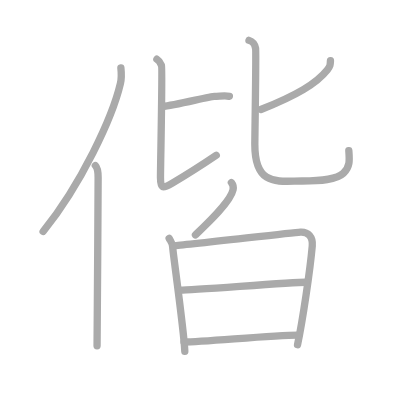
t = 0.00 s
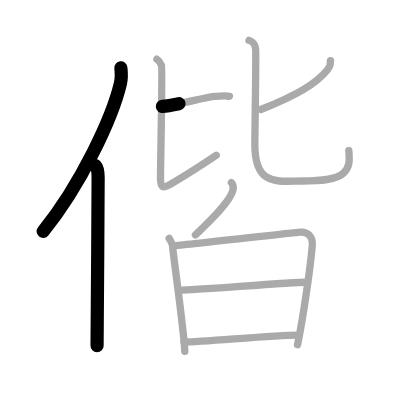
t = 2.25 s
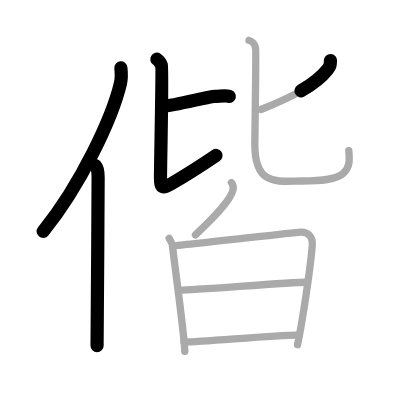
t = 4.50 s
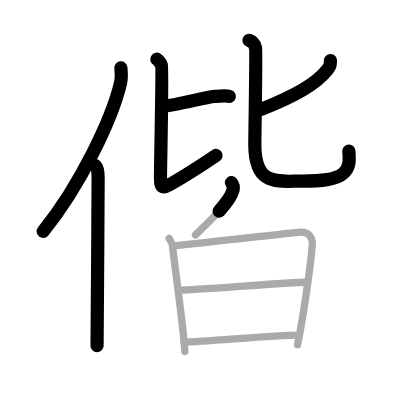
t = 6.50 s
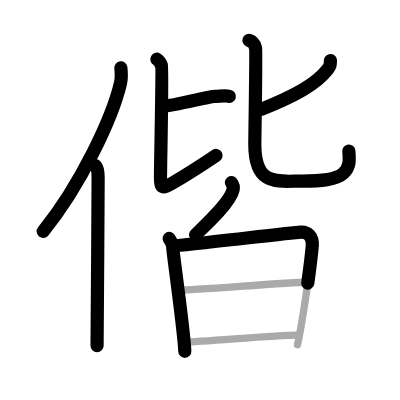
t = 8.75 s
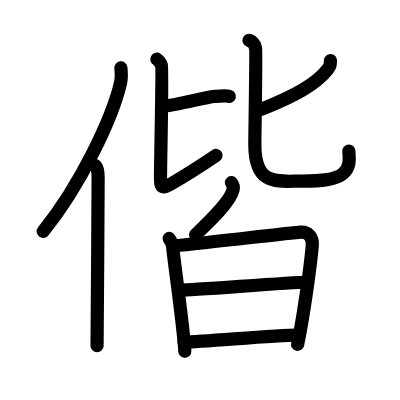
t = 11.00 s

The animated SVG that drew these frames (rendered in a browser with its animation timeline set to each time). Animation: 11 SMIL elements (animate=11); one cycle of 11.00 s.

<?xml version="1.0" standalone="no"?>
<!DOCTYPE svg PUBLIC "-//W3C//DTD SVG 1.1//EN"   "http://www.w3.org/Graphics/SVG/1.1/DTD/svg11.dtd">
<svg width="400px" height="400px"  version="1.1" xmlns="http://www.w3.org/2000/svg">
  <defs>
    <marker id="Triangle" viewBox="0 0 10 10" refX="0" refY="5" markerUnits="strokeWidth" markerWidth="3" style="stroke-opacity:0%;fill:#aaaaaa;" markerHeight="2" orient="auto">
      <path d="M 0 0 L 10 5 L 0 10 z" />
    </marker>
    
    <marker id="Arrow" viewBox="0 0 10 10" refX="5" refY="5" markerUnits="strokeWidth" markerWidth="1.8" style="stroke-opacity:0%;fill:#770000;" markerHeight="2" orient="auto">
      <path d="M 0 4 L 6 4 L 4 1 L 10 5 L 4 9 L 6 6 L 0 6 z" />
        <circle cx="5" cy="5" r="5" />
      </marker>
    
    <marker id="TriangleRed" viewBox="0 0 10 10" refX="0" refY="5" markerUnits="strokeWidth" markerWidth="3" style="stroke-opacity:0%;fill:#CC0000;" markerHeight="2" orient="auto">
      <path d="M 0 0 L 10 5 L 0 10 z" />
    </marker>
    
    <marker id="ArrowRed" viewBox="0 0 10 10" refX="5" refY="5" markerUnits="strokeWidth" markerWidth="1.8" style="stroke-opacity:0%;fill:#CC0000;" markerHeight="2" orient="auto">
      <path d="M 0 4 L 6 4 L 4 1 L 10 5 L 4 9 L 6 6 L 0 6 z" />
        <circle cx="5" cy="5" r="5" />
      </marker>
    
  </defs>
  
  <path style="fill:#ffffff; fill-opacity:100%; fill-rule:evenodd; stroke-width:0;" d="M 0 0 L 400px 0 L 400px 400px L 0 400px L 0 0" />

  <g transform="scale(3.6697247706422 3.6697247706422)">
<path style="fill:none; fill-opacity:0%; fill-rule:evenodd; stroke:#aaaaaa; stroke-opacity:100%; stroke-width: 1.5pt; stroke-linejoin:round; stroke-linecap:round;" d="M32.94 18.5c0.13 1.21 0.23 2.73-0.12 4.22c-2.21 9.41-10.76 27.6-21.07 40.36"></path>
<path style="fill:none; fill-opacity:0%; fill-rule:evenodd; stroke:#aaaaaa; stroke-opacity:100%; stroke-width: 1.5pt; stroke-linejoin:round; stroke-linecap:round;" d="M25.98 45.11c0.59 0.61 0.76 1.97 0.76 3.23c0 13.02-0.29 37.15-0.29 45.9"></path>
<path style="fill:none; fill-opacity:0%; fill-rule:evenodd; stroke:#aaaaaa; stroke-opacity:100%; stroke-width: 1.5pt; stroke-linejoin:round; stroke-linecap:round;" d="M44.25 29c3.38-0.25 12.84-2.75 14.19-2.75s3.04-0.25 4.06 0"></path>
<path style="fill:none; fill-opacity:0%; fill-rule:evenodd; stroke:#aaaaaa; stroke-opacity:100%; stroke-width: 1.5pt; stroke-linejoin:round; stroke-linecap:round;" d="M42.75 16.14c0.9 0.58 0.96 0.97 1.26 1.74c0.3 0.77-0.28 27.37-0.28 30.5c0 2.97 0.52 3.12 3.12 1.59c5.42-3.19 8.38-5.16 12.08-7.66"></path>
<path style="fill:none; fill-opacity:0%; fill-rule:evenodd; stroke:#aaaaaa; stroke-opacity:100%; stroke-width: 1.5pt; stroke-linejoin:round; stroke-linecap:round;" d="M90.05 16.51C90 17.75 90 18 89.23 18.98c-3.02 3.84-8.49 6.99-18.14 10.86"></path>
<path style="fill:none; fill-opacity:0%; fill-rule:evenodd; stroke:#aaaaaa; stroke-opacity:100%; stroke-width: 1.5pt; stroke-linejoin:round; stroke-linecap:round;" d="M67.85 11c1.54 0.51 1.61 1.4 1.8 2.2c0.19 0.79-0.21 23.67-0.21 26.15c0 11.59 6.36 9.98 12.88 9.98c5.06 0 9.35-0.33 11.25-2.11c1.91-1.78 1.66-3.76 1.48-6.19"></path>
<path style="fill:none; fill-opacity:0%; fill-rule:evenodd; stroke:#aaaaaa; stroke-opacity:100%; stroke-width: 1.5pt; stroke-linejoin:round; stroke-linecap:round;" d="M63.05 49.75c0.5 0.63 0.58 1.41 0.46 1.96c-0.7 3.26-6.69 8.92-10.25 12.29"></path>
<path style="fill:none; fill-opacity:0%; fill-rule:evenodd; stroke:#aaaaaa; stroke-opacity:100%; stroke-width: 1.5pt; stroke-linejoin:round; stroke-linecap:round;" d="M46.09 64.97c0.48 0.85 0.97 1.28 0.97 2.41c0 1.13 3.1 22.78 3.3 28.37"></path>
<path style="fill:none; fill-opacity:0%; fill-rule:evenodd; stroke:#aaaaaa; stroke-opacity:100%; stroke-width: 1.5pt; stroke-linejoin:round; stroke-linecap:round;" d="M47.35 66.98c2.72-0.14 32.03-3.56 34.51-3.73c2.06-0.14 3.46 1.26 3.23 3.79c-0.58 6.46-2.58 20.21-4.01 26.9"></path>
<path style="fill:none; fill-opacity:0%; fill-rule:evenodd; stroke:#aaaaaa; stroke-opacity:100%; stroke-width: 1.5pt; stroke-linejoin:round; stroke-linecap:round;" d="M49.11 79.07c3.68 0 30.06-2.16 34.22-2.16"></path>
<path style="fill:none; fill-opacity:0%; fill-rule:evenodd; stroke:#aaaaaa; stroke-opacity:100%; stroke-width: 1.5pt; stroke-linejoin:round; stroke-linecap:round;" d="M50.15 93.19c5.44 0 23.94-1.88 30.98-1.88"></path>

<path style="fill:none; fill-opacity:0%; fill-rule:evenodd; stroke:#000000; stroke-opacity:100%; stroke-width: 2.7pt; stroke-linejoin:round; stroke-linecap:round;" d="M32.94 18.5c0.13 1.21 0.23 2.73-0.12 4.22c-2.21 9.41-10.76 27.6-21.07 40.36" pathLength="100" stroke-dashoffset="100" stroke-dasharray="100 105"><animate id="dashAnim1" attributeName="stroke-dashoffset" from="100" to="0" dur="1s" calcMode="linear" fill="freeze"/></path>
<path style="fill:none; fill-opacity:0%; fill-rule:evenodd; stroke:#000000; stroke-opacity:100%; stroke-width: 2.7pt; stroke-linejoin:round; stroke-linecap:round;" d="M25.98 45.11c0.59 0.61 0.76 1.97 0.76 3.23c0 13.02-0.29 37.15-0.29 45.9" pathLength="100" stroke-dashoffset="100" stroke-dasharray="100 105"><animate id="dashAnim2" attributeName="stroke-dashoffset" from="100" to="0" dur="1s" calcMode="linear" begin="dashAnim1.end" fill="freeze"/></path>
<path style="fill:none; fill-opacity:0%; fill-rule:evenodd; stroke:#000000; stroke-opacity:100%; stroke-width: 2.7pt; stroke-linejoin:round; stroke-linecap:round;" d="M44.25 29c3.38-0.25 12.84-2.75 14.19-2.75s3.04-0.25 4.06 0" pathLength="100" stroke-dashoffset="100" stroke-dasharray="100 105"><animate id="dashAnim3" attributeName="stroke-dashoffset" from="100" to="0" dur="1s" calcMode="linear" begin="dashAnim2.end" fill="freeze"/></path>
<path style="fill:none; fill-opacity:0%; fill-rule:evenodd; stroke:#000000; stroke-opacity:100%; stroke-width: 2.7pt; stroke-linejoin:round; stroke-linecap:round;" d="M42.75 16.14c0.9 0.58 0.96 0.97 1.26 1.74c0.3 0.77-0.28 27.37-0.28 30.5c0 2.97 0.52 3.12 3.12 1.59c5.42-3.19 8.38-5.16 12.08-7.66" pathLength="100" stroke-dashoffset="100" stroke-dasharray="100 105"><animate id="dashAnim4" attributeName="stroke-dashoffset" from="100" to="0" dur="1s" calcMode="linear" begin="dashAnim3.end" fill="freeze"/></path>
<path style="fill:none; fill-opacity:0%; fill-rule:evenodd; stroke:#000000; stroke-opacity:100%; stroke-width: 2.7pt; stroke-linejoin:round; stroke-linecap:round;" d="M90.05 16.51C90 17.75 90 18 89.23 18.98c-3.02 3.84-8.49 6.99-18.14 10.86" pathLength="100" stroke-dashoffset="100" stroke-dasharray="100 105"><animate id="dashAnim5" attributeName="stroke-dashoffset" from="100" to="0" dur="1s" calcMode="linear" begin="dashAnim4.end" fill="freeze"/></path>
<path style="fill:none; fill-opacity:0%; fill-rule:evenodd; stroke:#000000; stroke-opacity:100%; stroke-width: 2.7pt; stroke-linejoin:round; stroke-linecap:round;" d="M67.85 11c1.54 0.51 1.61 1.4 1.8 2.2c0.19 0.79-0.21 23.67-0.21 26.15c0 11.59 6.36 9.98 12.88 9.98c5.06 0 9.35-0.33 11.25-2.11c1.91-1.78 1.66-3.76 1.48-6.19" pathLength="100" stroke-dashoffset="100" stroke-dasharray="100 105"><animate id="dashAnim6" attributeName="stroke-dashoffset" from="100" to="0" dur="1s" calcMode="linear" begin="dashAnim5.end" fill="freeze"/></path>
<path style="fill:none; fill-opacity:0%; fill-rule:evenodd; stroke:#000000; stroke-opacity:100%; stroke-width: 2.7pt; stroke-linejoin:round; stroke-linecap:round;" d="M63.05 49.75c0.5 0.63 0.58 1.41 0.46 1.96c-0.7 3.26-6.69 8.92-10.25 12.29" pathLength="100" stroke-dashoffset="100" stroke-dasharray="100 105"><animate id="dashAnim7" attributeName="stroke-dashoffset" from="100" to="0" dur="1s" calcMode="linear" begin="dashAnim6.end" fill="freeze"/></path>
<path style="fill:none; fill-opacity:0%; fill-rule:evenodd; stroke:#000000; stroke-opacity:100%; stroke-width: 2.7pt; stroke-linejoin:round; stroke-linecap:round;" d="M46.09 64.97c0.48 0.85 0.97 1.28 0.97 2.41c0 1.13 3.1 22.78 3.3 28.37" pathLength="100" stroke-dashoffset="100" stroke-dasharray="100 105"><animate id="dashAnim8" attributeName="stroke-dashoffset" from="100" to="0" dur="1s" calcMode="linear" begin="dashAnim7.end" fill="freeze"/></path>
<path style="fill:none; fill-opacity:0%; fill-rule:evenodd; stroke:#000000; stroke-opacity:100%; stroke-width: 2.7pt; stroke-linejoin:round; stroke-linecap:round;" d="M47.35 66.98c2.72-0.14 32.03-3.56 34.51-3.73c2.06-0.14 3.46 1.26 3.23 3.79c-0.58 6.46-2.58 20.21-4.01 26.9" pathLength="100" stroke-dashoffset="100" stroke-dasharray="100 105"><animate id="dashAnim9" attributeName="stroke-dashoffset" from="100" to="0" dur="1s" calcMode="linear" begin="dashAnim8.end" fill="freeze"/></path>
<path style="fill:none; fill-opacity:0%; fill-rule:evenodd; stroke:#000000; stroke-opacity:100%; stroke-width: 2.7pt; stroke-linejoin:round; stroke-linecap:round;" d="M49.11 79.07c3.68 0 30.06-2.16 34.22-2.16" pathLength="100" stroke-dashoffset="100" stroke-dasharray="100 105"><animate id="dashAnim10" attributeName="stroke-dashoffset" from="100" to="0" dur="1s" calcMode="linear" begin="dashAnim9.end" fill="freeze"/></path>
<path style="fill:none; fill-opacity:0%; fill-rule:evenodd; stroke:#000000; stroke-opacity:100%; stroke-width: 2.7pt; stroke-linejoin:round; stroke-linecap:round;" d="M50.15 93.19c5.44 0 23.94-1.88 30.98-1.88" pathLength="100" stroke-dashoffset="100" stroke-dasharray="100 105"><animate id="dashAnim11" attributeName="stroke-dashoffset" from="100" to="0" dur="1s" calcMode="linear" begin="dashAnim10.end" fill="freeze"/></path>

</g>

</svg>  
          
